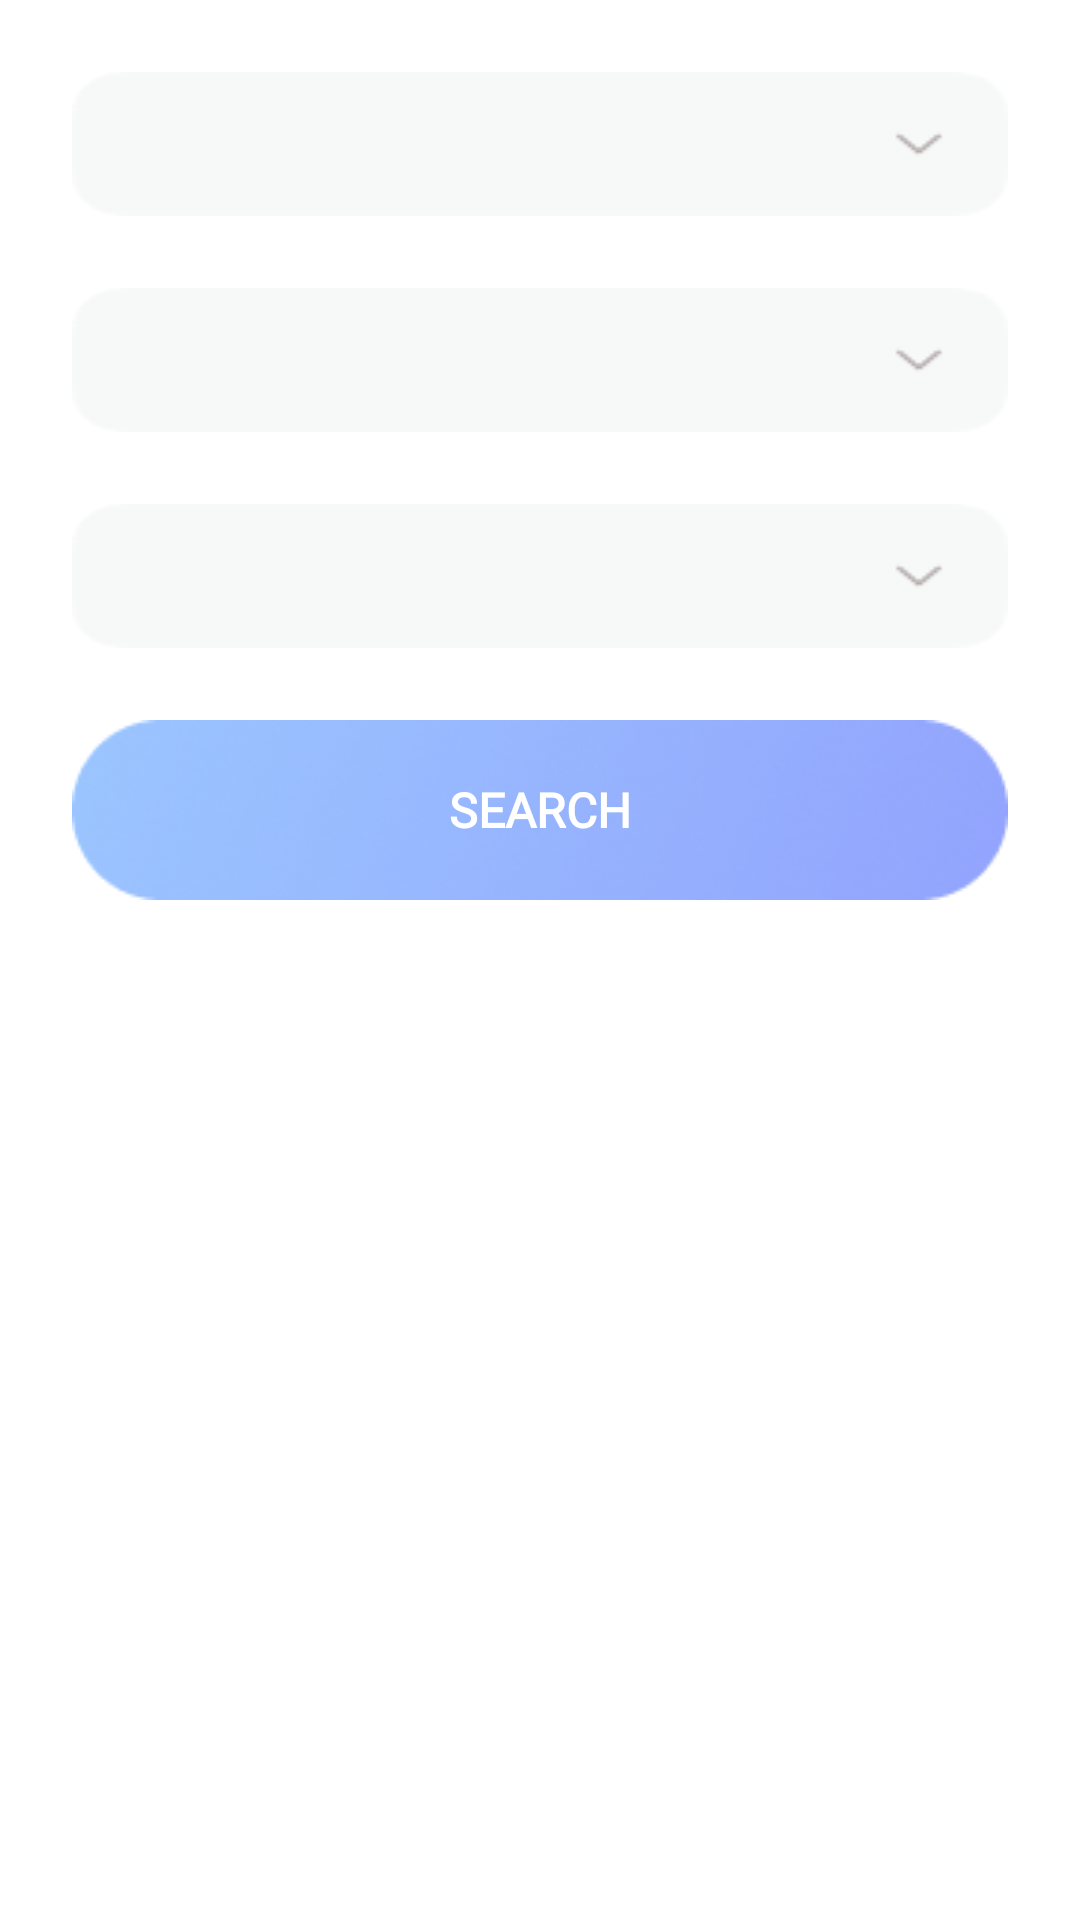

Reconstruct the res/layout file that produces this screen, plus the resources it refers to.
<!-- AndroidManifest.xml: application theme Theme.FitnessApp -->
<!-- res/layout/fragment_search_page.xml -->
<?xml version="1.0" encoding="utf-8"?>
<ScrollView xmlns:android="http://schemas.android.com/apk/res/android"
    xmlns:app="http://schemas.android.com/apk/res-auto"
    xmlns:tools="http://schemas.android.com/tools"
    android:layout_width="match_parent"
    android:layout_height="match_parent"
    android:background="@color/white"
    tools:context=".presentation.SearchPageFragment">

    <androidx.constraintlayout.widget.ConstraintLayout
        android:layout_width="match_parent"
        android:layout_height="wrap_content">

        <ProgressBar
            android:id="@+id/pb_loading_search"
            android:layout_width="wrap_content"
            android:layout_height="wrap_content"
            android:visibility="gone"
            app:layout_constraintBottom_toBottomOf="parent"
            app:layout_constraintEnd_toEndOf="parent"
            app:layout_constraintStart_toStartOf="parent"
            app:layout_constraintTop_toTopOf="parent" />

        <Spinner
            android:id="@+id/spinner_body_part"
            android:layout_width="match_parent"
            android:layout_height="wrap_content"
            android:layout_margin="24dp"
            android:background="@drawable/et_with_dropdown"
            android:hint="Select Body Part"
            android:textAlignment="center"
            app:layout_constraintEnd_toEndOf="parent"
            app:layout_constraintStart_toStartOf="parent"
            app:layout_constraintTop_toTopOf="parent" />

        <Spinner
            android:id="@+id/spinner_target"
            android:layout_width="match_parent"
            android:layout_height="wrap_content"
            android:layout_margin="24dp"
            android:background="@drawable/et_with_dropdown"
            android:hint="Select Target Muscle"
            android:textAlignment="center"
            app:layout_constraintEnd_toEndOf="parent"
            app:layout_constraintStart_toStartOf="parent"
            app:layout_constraintTop_toBottomOf="@+id/spinner_body_part" />

        <Spinner
            android:id="@+id/spinner_equipment"
            android:layout_width="match_parent"
            android:layout_height="wrap_content"
            android:layout_margin="24dp"
            android:background="@drawable/et_with_dropdown"
            android:hint="Select Equipment"
            android:textAlignment="center"
            app:layout_constraintEnd_toEndOf="parent"
            app:layout_constraintStart_toStartOf="parent"
            app:layout_constraintTop_toBottomOf="@+id/spinner_target" />

        <androidx.appcompat.widget.AppCompatButton
            android:id="@+id/btn_search"
            style="@style/blue_btn_text"
            android:layout_width="match_parent"
            android:layout_height="wrap_content"
            android:layout_margin="24dp"
            android:background="@drawable/blue_btn_bg"
            android:text="Search"
            app:layout_constraintEnd_toEndOf="parent"
            app:layout_constraintStart_toStartOf="parent"
            app:layout_constraintTop_toBottomOf="@+id/spinner_equipment" />

        <androidx.recyclerview.widget.RecyclerView
            android:id="@+id/rv_exercises_search"
            android:layout_width="match_parent"
            android:layout_height="wrap_content"
            android:layout_margin="24dp"
            app:layout_constraintEnd_toEndOf="parent"
            app:layout_constraintStart_toStartOf="parent"
            app:layout_constraintTop_toBottomOf="@+id/btn_search" />

    </androidx.constraintlayout.widget.ConstraintLayout>

</ScrollView>
<!-- resources referenced by this layout -->
<resources>
  <color name="white">#FFFFFFFF</color>
  <!-- drawable blue_btn_bg: png bitmap (drawable, 16344 bytes) -->
  <!-- drawable et_with_dropdown: png bitmap (drawable, 893 bytes) -->
  <style name="blue_btn_text" parent="TextAppearance.AppCompat">
          <item name="android:textColor">@color/white</item>
          <item name="android:textSize">16sp</item>
          <item name="android:fontFamily">@font/font_poppins_regular</item>
          <item name="android:textStyle">bold</item>
      </style>
  <style name="Theme.FitnessApp" parent="Base.Theme.FitnessApp" />
  <style name="Base.Theme.FitnessApp" parent="Theme.Material3.DayNight.NoActionBar">
          
          <item name="android:windowTranslucentStatus">true</item>
          <item name="android:windowActionBarOverlay">true</item>
          <item name="android:windowActionBar">false</item>
          <item name="android:windowNoTitle">true</item>
      </style>
</resources>
